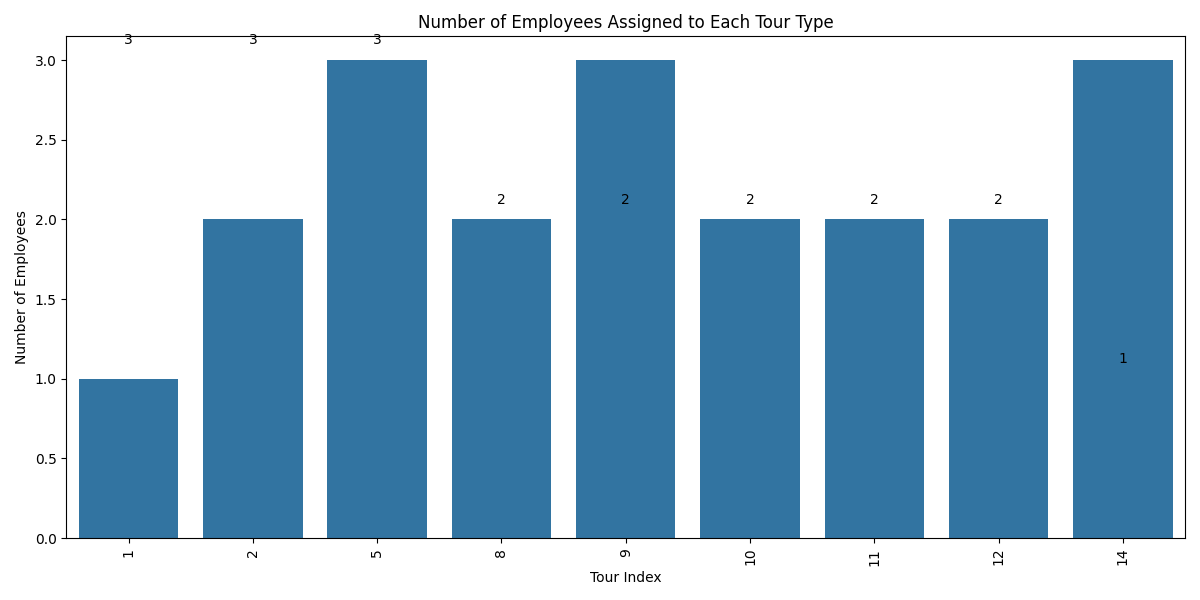

Source data for this figure (header and first rows):
Tour ID, Employees, Working Days, Working Hours, Shift Details
1, 1, 6, 36.75, Day 1: 04:00 - 12:00 (8-hour), Day 2: 00…
2, 2, 6, 36.0, Day 1: 14:00 - 20:00 (6-hour), Day 2: 12…
5, 3, 6, 38.25, Day 1: 05:00 - 13:00 (8-hour), Day 2: 01…
8, 2, 6, 35.25, Day 1: 01:00 - 07:00 (6-hour), Day 2: 06…
9, 3, 6, 35.25, Day 2: 02:00 - 08:00 (6-hour), Day 3: 07…
10, 2, 6, 35.5, Day 1: 00:00 - 04:00 (4-hour), Day 2: 05…
11, 2, 6, 35.5, Day 1: 03:00 - 11:00 (8-hour), Day 2: 08…
12, 2, 6, 36.75, Day 2: 12:00 - 20:00 (8-hour), Day 3: 08…
14, 3, 6, 35.5, Day 2: 10:00 - 18:00 (8-hour), Day 3: 09…
